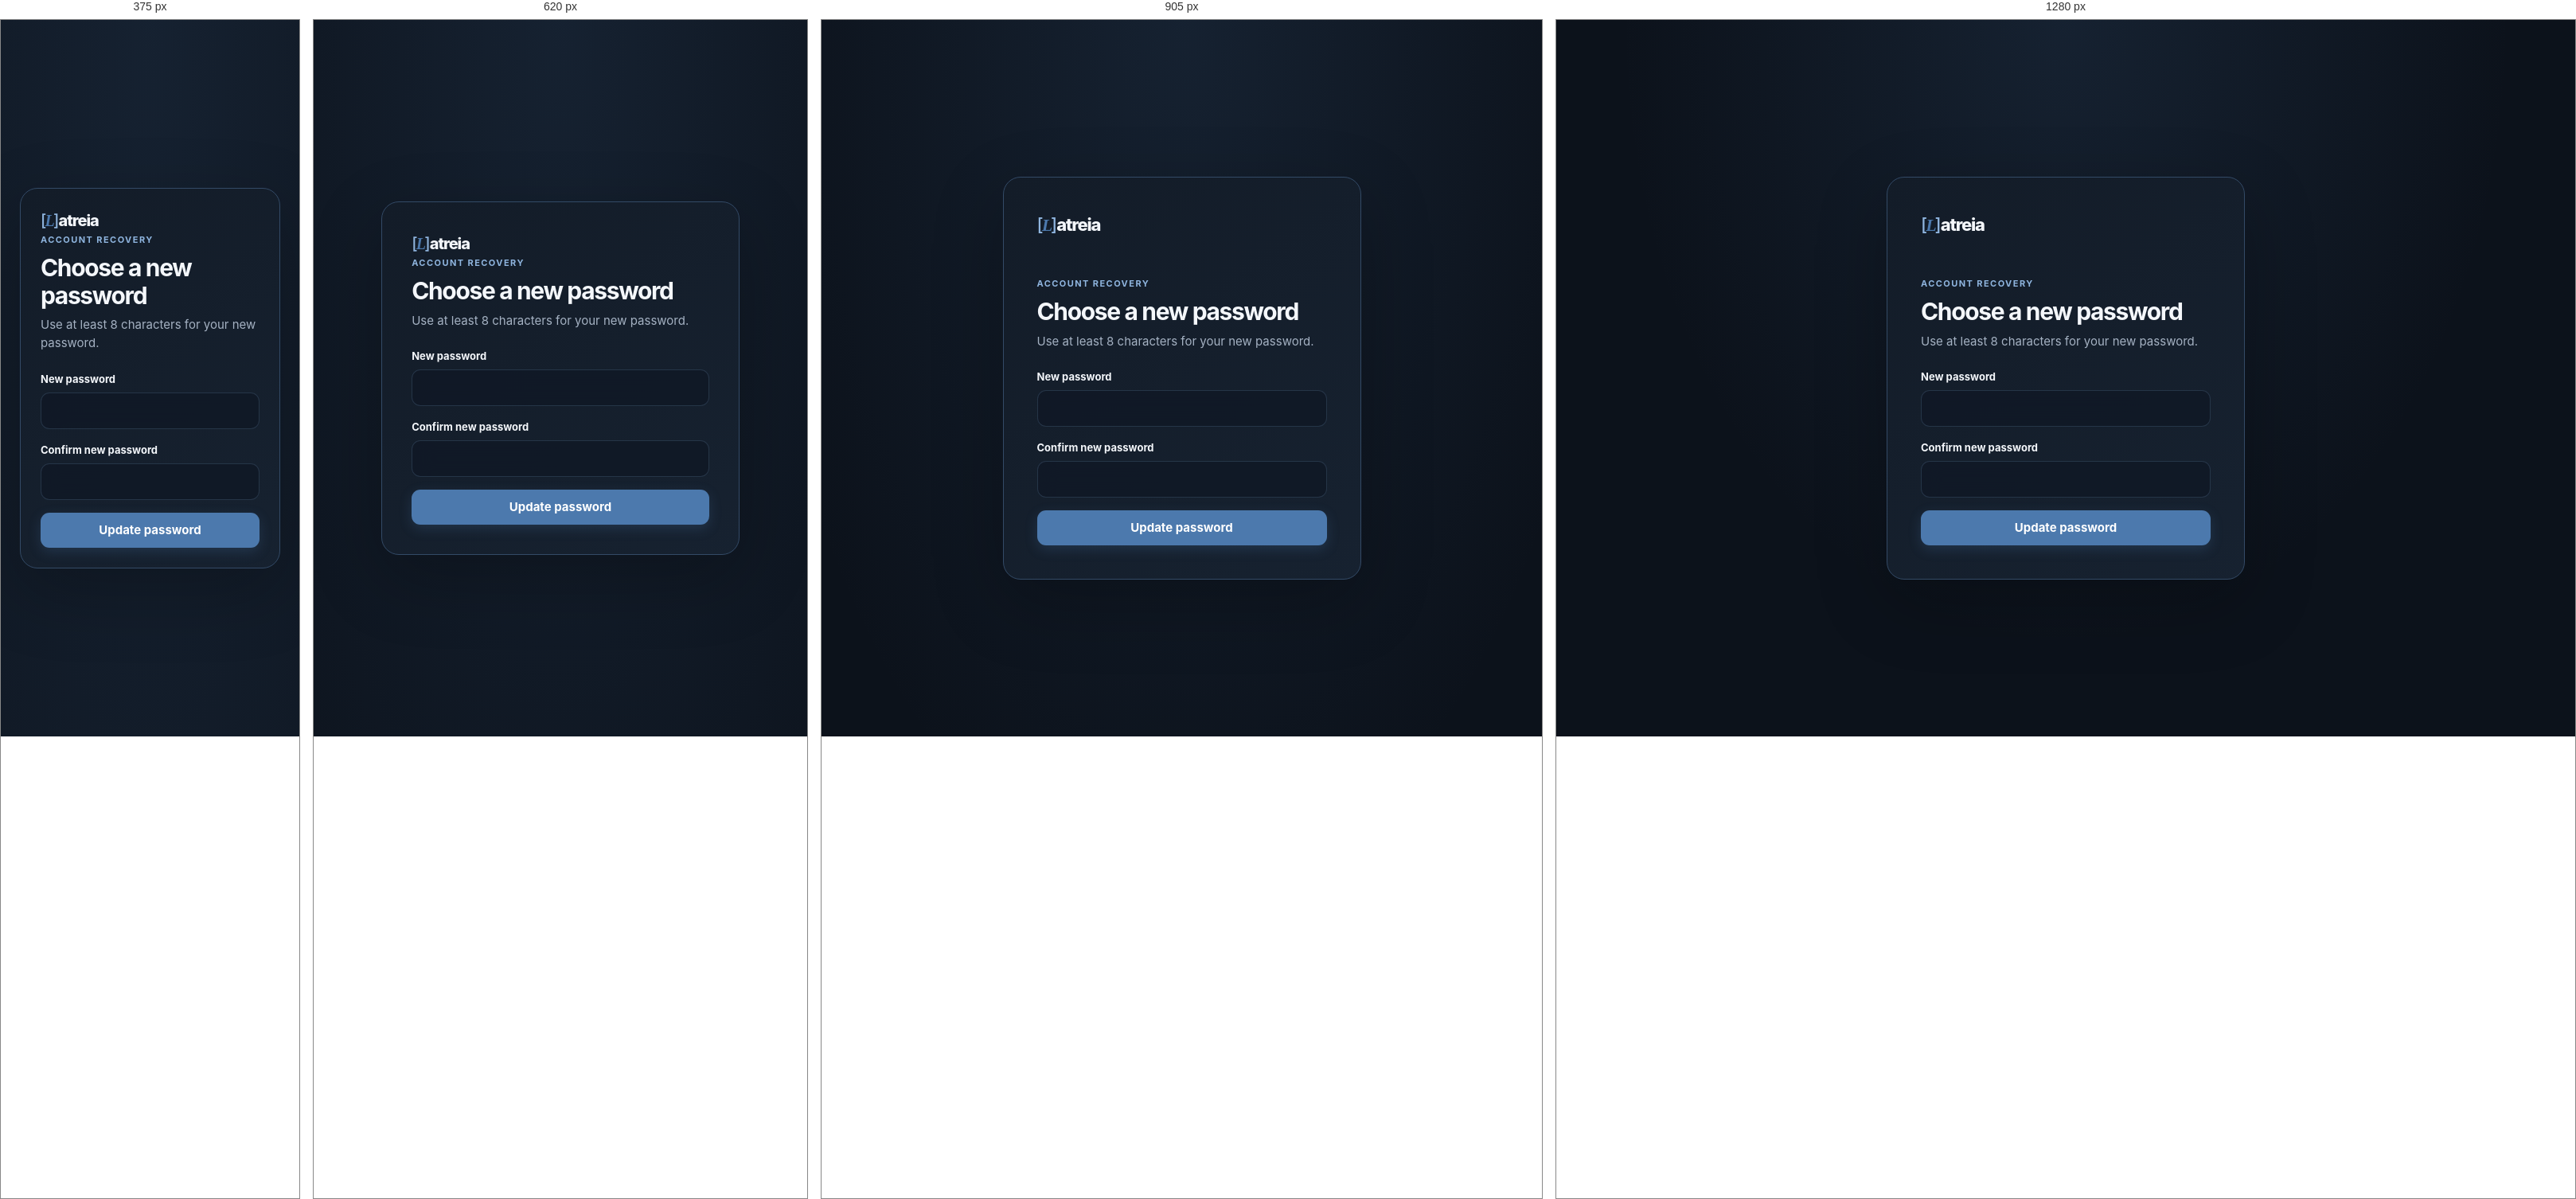
Rendered at 375 px, 620 px, 905 px and 1280 px, left to right.

<!-- file: reset-password.html -->
<!doctype html>
<html lang="en">
<head><meta charset="utf-8"><meta name="viewport" content="width=device-width, initial-scale=1"><title>Choose a new password · Latreia</title><link rel="stylesheet" href="css/style.css"></head>
<body class="auth-page" data-page="reset-password" data-protected="true">
  <main class="auth-card">
    <a class="brand brand-centered" href="index.html"><span class="brand-mark">[<span class="brand-initial">L</span>]</span><span>atreia</span></a>
    <p class="eyebrow">ACCOUNT RECOVERY</p><h1>Choose a new password</h1><p class="muted">Use at least 8 characters for your new password.</p>
    <div class="notice" id="pageMessage" role="status" hidden></div>
    <form id="resetPasswordForm" class="stack-form">
      <label>New password<input name="password" type="password" minlength="8" autocomplete="new-password" required></label>
      <label>Confirm new password<input name="confirmPassword" type="password" minlength="8" autocomplete="new-password" required></label>
      <button class="button button-primary button-full" type="submit">Update password</button>
    </form>
  </main>
  <script type="module" src="src/main.jsx"></script>
</body>
</html>


/* @media block from style.css */
@media (max-width: 1050px) {
    .sidebar { width: 218px; }
    .main-content { width: calc(100% - 218px); margin-left: 218px; padding-right: 28px; padding-left: 28px; }
    .song-grid, .set-grid { grid-template-columns: 1fr; }
}

/* @media block from style.css */
@media (max-width: 760px) {
    .sidebar { position: static; width: 100%; padding: 14px 17px 10px; border-right: 0; border-bottom: 1px solid var(--border); }
    .brand { margin: 0 0 12px 2px; }
    .navigation { display: flex; gap: 5px; overflow-x: auto; padding-bottom: 4px; scrollbar-width: none; }
    .navigation::-webkit-scrollbar { display: none; }
    .nav-link { flex: 0 0 auto; padding: 8px 11px; font-size: 13px; }
    .nav-link.active { box-shadow: inset 0 -2px var(--primary); }
    .sidebar-user { display: flex; gap: 9px; margin-top: 10px; padding: 9px 2px 0; }
    .avatar { width: 30px; height: 30px; }
    .user-name { max-width: 48vw; }
    .main-content { width: 100%; min-height: 0; margin-left: 0; padding: 28px 18px 48px; }
    .stats-grid { grid-template-columns: repeat(2, minmax(0, 1fr)); }
    .dashboard-hero { min-height: 0; }
    .page-header, .performance-header { align-items: flex-start; }
    .page-header { flex-direction: column; gap: 16px; margin-bottom: 25px; }
    .page-header .header-actions { max-width: 100%; }
    .editor-layout { grid-template-columns: 1fr; }
    .live-preview-panel { position: static; max-height: none; }
    .add-to-set { align-items: stretch; flex-direction: column; }
    .set-song-search { width: 100%; }
    .set-song-row { grid-template-columns: 36px minmax(0, 1fr); }
    .set-song-row .card-actions { grid-column: 2; }
    .key-panel { align-items: stretch; flex-wrap: wrap; }
    .key-panel > .button { margin-left: auto; }
    .song-section-links { flex-wrap: nowrap; overflow-x: auto; scrollbar-color: var(--border) transparent; scrollbar-width: thin; }
    .chart-line { overflow-x: hidden; overscroll-behavior-x: auto; }
    .chart-line-content { width: 100%; min-width: 0; }
    .quick-actions { grid-template-columns: 1fr; }
    .musician-form-grid, .musician-schedule { grid-template-columns: 1fr; }
    .musician-schedule-panel .section-heading { align-items: flex-start; }
}

/* @media block from style.css */
@media (max-width: 480px) {
    .stats-grid { grid-template-columns: 1fr; gap: 10px; }
    .dashboard-hero { min-height: 0; padding: 25px 20px; }
    .dashboard-hero h1 { font-size: clamp(30px, 8vw, 34px); }
    .dashboard-hero-copy > p:not(.eyebrow) { max-width: 300px; }
    .dashboard-hero-actions { margin-top: 19px; }
    .dashboard-hero-actions .button { flex: 1 1 auto; }
    .stat-card { padding: 16px; }
    .stat-number { font-size: 27px; }
    .toolbar { align-items: stretch; flex-direction: column; }
    .language-filter { width: 100%; }
    .url-import { align-items: stretch; flex-direction: column; }
    .performance-header { flex-direction: column; }
    .set-song-navigation { flex-wrap: wrap; }
    .set-song-position { order: 1; width: 100%; }
    .set-song-navigation-actions { margin-left: auto; }
    .set-song-bottom-navigation .button { width: 100%; }
    .main-content { padding: 22px 12px 36px; }
    .performance-page { max-width: 100%; }
    .key-panel { display: grid; grid-template-columns: minmax(0, 1fr) auto; gap: 12px; padding: 14px; }
    .transpose-control { grid-column: 1 / -1; grid-row: 2; justify-content: center; gap: 14px; margin: 0; }
    .key-panel > .button { grid-column: 2; grid-row: 1; margin: 0; }
    .transpose-button { width: 48px; height: 48px; }
    .chart-card { padding: 10px; }
    .chart-card .rendered-chart { padding: 10px; border-color: transparent; border-radius: 0; }
    .chart-card .chart-line { padding: 4px 0; font-size: clamp(12px, 3.5vw, 14px); }
    .set-song-row .card-actions { gap: 6px; }
    .button-small { padding: 7px 9px; }
    .dashboard-modal { padding: 18px; }
    .theme-toggle-floating { right: 14px; bottom: 14px; }
}

/* @media block from style.css */
@media (max-width: 760px) {
    .song-app-shell .main-content { padding: 28px 18px 48px; }
    .song-app-shell .sidebar { padding: 28px 18px 18px; }
    .song-app-shell .sidebar-user { display: grid; gap: 2px 10px; margin-top: auto; padding: 15px 6px 2px; }
}

/* @media block from style.css */
@media (max-width: 480px) {
    .song-app-shell .main-content { padding: 22px 12px 36px; }
    .song-section-navigation-heading { align-items: flex-start; }
    .song-section-navigation-actions { gap: 7px; }
}

/* @media block from style.css */
@media (max-width: 1050px) {
    .main-content { padding-top: 40px; }
}

/* @media block from style.css */
@media (max-width: 760px) {
    .sidebar {
        display: grid;
        grid-template-columns: minmax(0, 1fr) auto;
        align-items: center;
        gap: 10px 14px;
        padding: 12px 18px 10px;
        background: color-mix(in srgb, var(--sidebar-surface) 94%, transparent);
        backdrop-filter: blur(14px);
    }

    .brand {
        align-self: center;
        margin: 0;
        font-size: 20px;
    }

    .navigation {
        grid-column: 1 / -1;
        grid-row: 2;
        margin: 0 -2px;
    }

    .nav-link { padding: 8px 11px; }

    .sidebar-user {
        justify-self: end;
        gap: 7px;
        margin: 0;
        padding: 0;
        border: 0;
    }

    .avatar { width: 32px; height: 32px; }
    .user-name { max-width: 26vw; }
    .text-button { padding: 7px 8px; }

    .main-content {
        padding: 25px 20px 56px;
    }

    .dashboard-hero {
        min-height: 0;
        padding: 32px 28px;
    }

    .dashboard-hero::before {
        right: -52px;
        width: 190px;
        opacity: .62;
    }

    .dashboard-hero::after { display: none; }
    .dashboard-hero-copy { max-width: 100%; }
    .dashboard-hero h1 { max-width: 510px; }

    .dashboard-page .stats-grid { gap: 12px; margin-bottom: 34px; }
    .dashboard-page .stat-card { min-height: 150px; padding: 18px; }
    .dashboard-page .stat-number { font-size: 34px; }

    .auth-card { backdrop-filter: blur(12px); }
}

/* @media block from style.css */
@media (max-width: 480px) {
    .sidebar { padding: 10px 12px 9px; }
    .navigation { gap: 3px; }
    .nav-link { padding: 8px 9px; font-size: 12px; }
    .sidebar-user { gap: 5px; }
    .user-name { max-width: 22vw; font-size: 12px; }
    .text-button { font-size: 11px; }

    .main-content { padding: 21px 14px 44px; }
    .dashboard-hero {
        padding: 27px 21px;
        border-radius: 19px;
    }
    .dashboard-hero::before {
        top: auto;
        right: -76px;
        bottom: -74px;
        width: 190px;
        transform: none;
        opacity: .42;
    }
    .dashboard-hero h1 { max-width: 330px; }
    .dashboard-hero-copy > p:not(.eyebrow) { max-width: 310px; }
    .dashboard-hero-actions { position: relative; }

    .dashboard-page .stats-grid {
        grid-template-columns: repeat(2, minmax(0, 1fr));
        gap: 10px;
        margin-bottom: 30px;
    }

    .dashboard-page .stat-card {
        min-height: 142px;
        padding: 15px;
    }

    .dashboard-page .stat-card:last-child { grid-column: 1 / -1; }
    .dashboard-page .stat-icon { width: 36px; height: 36px; }
    .dashboard-page .stat-label { font-size: 12px; }
    .dashboard-page .stat-number { font-size: 31px; }
    .dashboard-page .most-played-title { font-size: 19px; }
    .dashboard-page .content-section { margin-top: 34px; }
    .song-card { padding: 16px; }
}

/* @media block from style.css */
@media (max-width: 760px) {
    .sidebar {
        border-bottom-color: color-mix(in srgb, var(--border) 70%, transparent);
        box-shadow: 0 12px 32px rgb(3 9 18 / 14%);
        backdrop-filter: blur(24px) saturate(135%);
    }

    .dashboard-hero { min-height: 292px; }
    .dashboard-hero-copy { max-width: 82%; }
    .dashboard-hero::before { right: -48px; }
    .dashboard-hero::after { right: 68px; width: 290px; }
}

/* @media block from style.css */
@media (max-width: 480px) {
    .dashboard-hero { min-height: 0; }
    .dashboard-hero-copy { max-width: 100%; }
    .dashboard-hero::before { right: -76px; opacity: .32; }
    .dashboard-hero::after { display: none; }
}